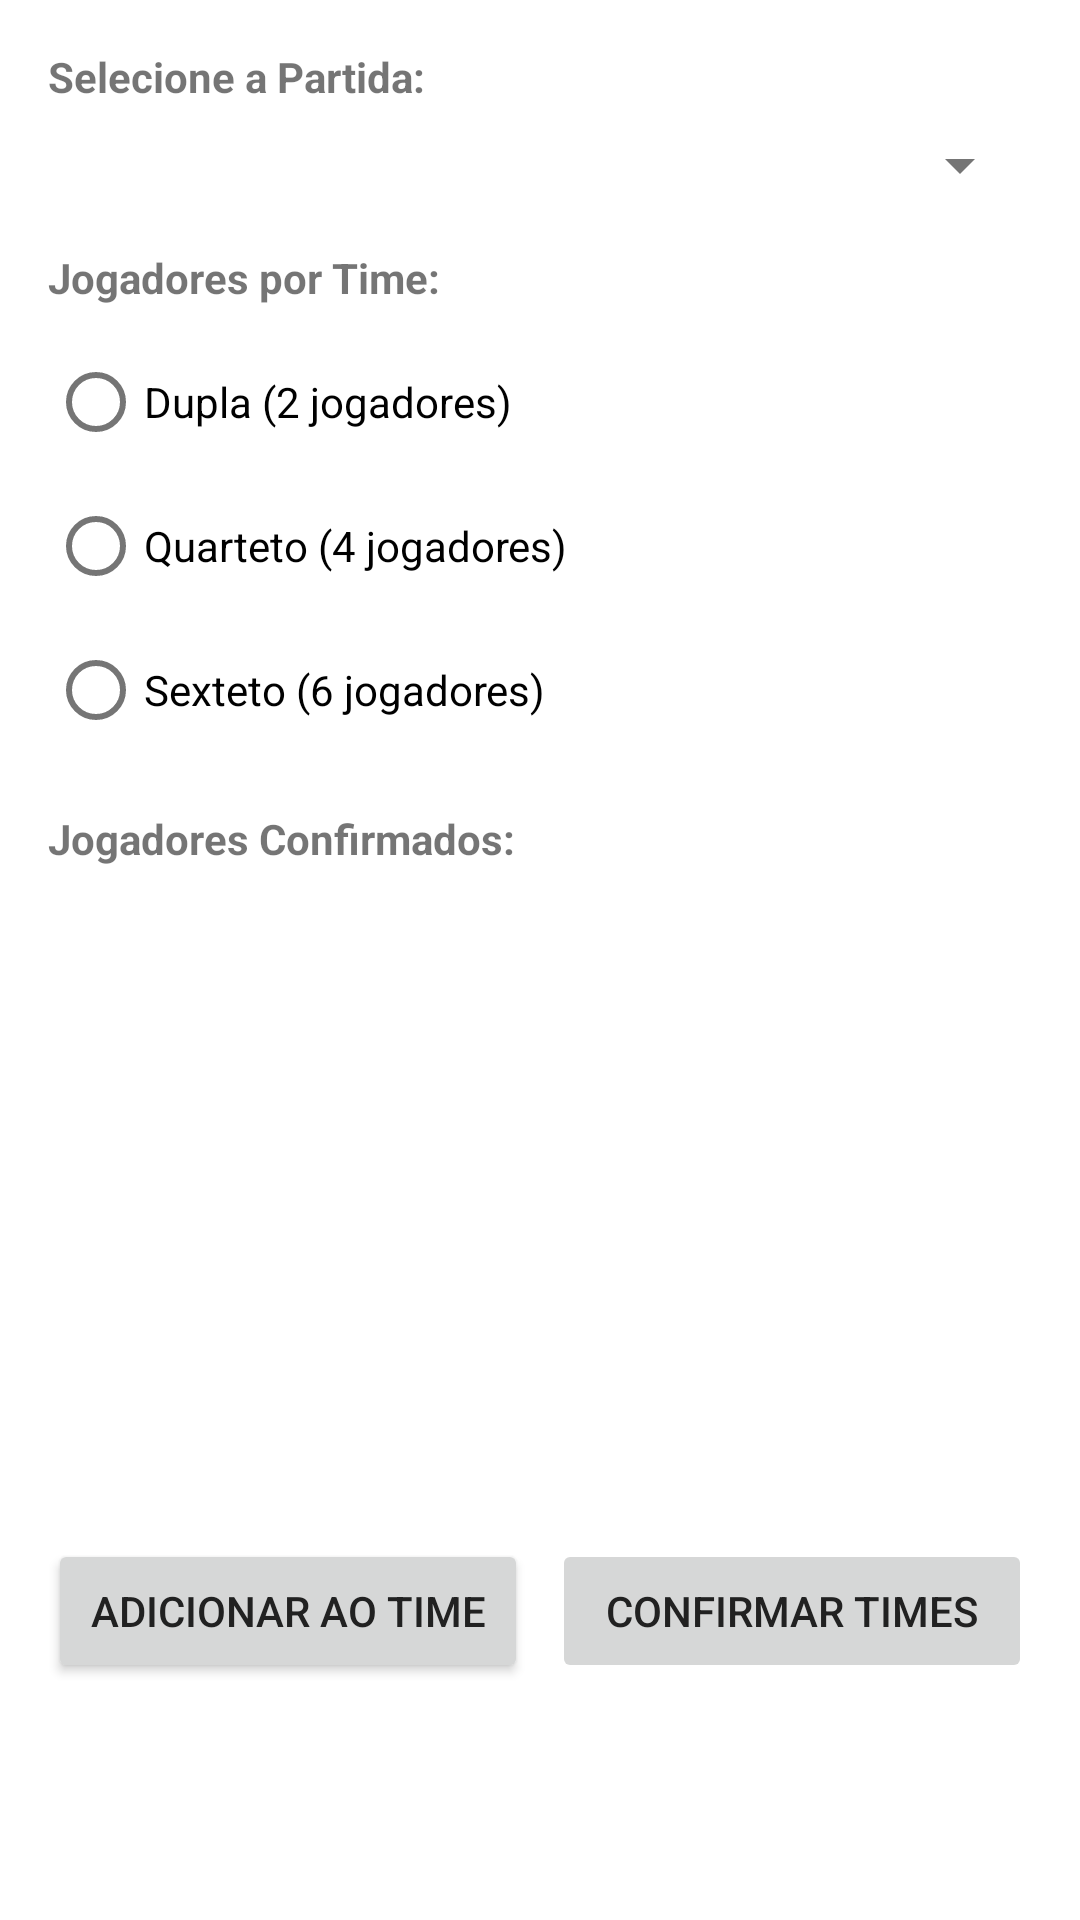

Produce the Android XML layout that renders to this screen, including the resource entries it uses.
<!-- AndroidManifest.xml: application theme Theme.Joguim -->
<!-- res/layout/dialog_manual_team_selection.xml -->
<?xml version="1.0" encoding="utf-8"?>
<LinearLayout xmlns:android="http://schemas.android.com/apk/res/android"
    android:layout_width="match_parent"
    android:layout_height="wrap_content"
    android:orientation="vertical"
    android:padding="16dp">

    <TextView
        android:layout_width="match_parent"
        android:layout_height="wrap_content"
        android:text="Selecione a Partida:"
        android:textStyle="bold"
        android:layout_marginBottom="8dp"/>

    <Spinner
        android:id="@+id/spinnerMatch"
        android:layout_width="match_parent"
        android:layout_height="wrap_content"
        android:layout_marginBottom="16dp"/>

    <TextView
        android:layout_width="match_parent"
        android:layout_height="wrap_content"
        android:text="Jogadores por Time:"
        android:textStyle="bold"
        android:layout_marginBottom="8dp"/>

    <RadioGroup
        android:id="@+id/radioGroupTeamSize"
        android:layout_width="match_parent"
        android:layout_height="wrap_content"
        android:orientation="vertical">

        <RadioButton
            android:id="@+id/radioButtonDupla"
            android:layout_width="match_parent"
            android:layout_height="wrap_content"
            android:text="Dupla (2 jogadores)"/>

        <RadioButton
            android:id="@+id/radioButtonQuarteto"
            android:layout_width="match_parent"
            android:layout_height="wrap_content"
            android:text="Quarteto (4 jogadores)"/>

        <RadioButton
            android:id="@+id/radioButtonSexteto"
            android:layout_width="match_parent"
            android:layout_height="wrap_content"
            android:text="Sexteto (6 jogadores)"/>
    </RadioGroup>

    <TextView
        android:layout_width="match_parent"
        android:layout_height="wrap_content"
        android:text="Jogadores Confirmados:"
        android:textStyle="bold"
        android:layout_marginTop="16dp"
        android:layout_marginBottom="8dp"/>

    <androidx.recyclerview.widget.RecyclerView
        android:id="@+id/recyclerViewPlayers"
        android:layout_width="match_parent"
        android:layout_height="200dp"
        android:layout_marginBottom="16dp"/>

    <LinearLayout
        android:layout_width="match_parent"
        android:layout_height="wrap_content"
        android:orientation="horizontal">

        <Button
            android:id="@+id/buttonAddToTeam"
            android:layout_width="0dp"
            android:layout_height="wrap_content"
            android:layout_weight="1"
            android:text="Adicionar ao Time"
            android:layout_marginEnd="8dp"/>

        <Button
            android:id="@+id/buttonConfirmTeams"
            android:layout_width="0dp"
            android:layout_height="wrap_content"
            android:layout_weight="1"
            android:text="Confirmar Times"
            android:enabled="false"/>
    </LinearLayout>

</LinearLayout>
<!-- resources referenced by this layout -->
<resources>
  <style name="Theme.Joguim" parent="Theme.MaterialComponents.Light.DarkActionBar">
          <item name="colorPrimary">@color/primary</item>
          <item name="colorPrimaryDark">@color/primary_dark</item>
          <item name="colorAccent">@color/accent</item>
          <item name="android:windowBackground">@color/white</item>
          
          
          <item name="android:textColorPrimary">@color/primary_text</item>
          <item name="android:textColorSecondary">@color/secondary_text</item>
          
          
          <item name="materialButtonStyle">@style/Widget.Joguim.Button</item>
      </style>
  <color name="primary">#2196F3</color>
  <color name="primary_dark">#1976D2</color>
  <color name="accent">#FF4081</color>
  <color name="white">#FFFFFF</color>
  <color name="primary_text">#212121</color>
  <color name="secondary_text">#757575</color>
  <style name="Widget.Joguim.Button" parent="Widget.MaterialComponents.Button">
          <item name="android:textColor">@color/white</item>
          <item name="android:textSize">16sp</item>
          <item name="android:letterSpacing">0.025</item>
          <item name="cornerRadius">8dp</item>
      </style>
</resources>
